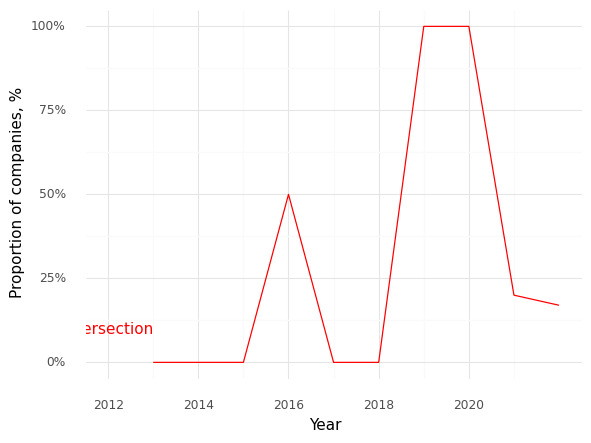

The file beside this chart, header and first rows:
, Year, Intersection (Prop)
0, 2013, 0.0
1, 2014, 0.0
2, 2015, 0.0
3, 2016, 0.5
4, 2017, 0.0
5, 2018, 0.0
6, 2019, 1.0
7, 2020, 1.0
8, 2021, 0.2
9, 2022, 0.17
